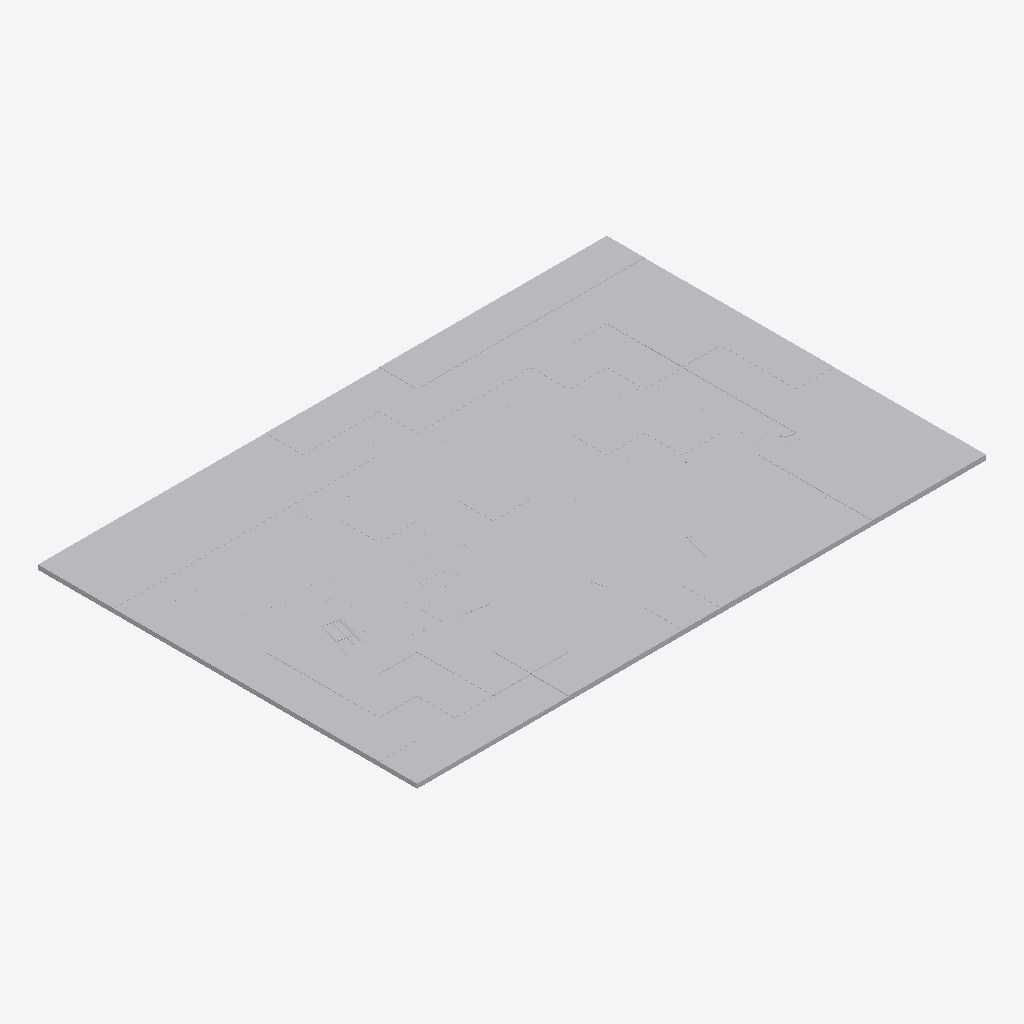
Isometric view of an IFC building model (IFC-SPF (STEP), schema IFC4X3, length unit millimetre), seen from the south-west, elements coloured by IFC class (only those large enough to see are counted): 208 other elements (light grey).
Extent 1.5 m × 1.0 m × 0.0 m (x, y, z). Elements (4572): 1804 IfcPipeSegment, 1724 IfcDistributionChamberElement, 1044 IfcGeotechnicalStratum.

HEADER;
FILE_DESCRIPTION(('ViewDefinition [CoordinationView]'),'2;1');
FILE_NAME('','2026-11-13T14:16:36',(''),(''),'IfcOpenShell 0.9.0post1+b5e509b','IfcOpenShell 0.9.0post1+b5e509b','');
FILE_SCHEMA(('IFC4X3'));
ENDSEC;
DATA;
#1=IFCPROJECT('3AieXrNvv7dArUm6DMEK2A',$,'AGV Hackathon – sewer network Jan de Jonghstraat',$,$,$,$,(#10),#5);
#14=IFCSITE('3eLt0VsIf219SgDEiRwxF0',$,'Bos en Lommer – Jan de Jonghstraat catchment',$,$,#18,$,$,$,$,$,$,$,$);
#141571=IFCGEOTECHNICALSTRATUM('1mU$VU66572vPVHUMrENag',$,'made ground (fill)',$,$,#160987,#141576,$,.SOLID.);
#138626=IFCGEOTECHNICALSTRATUM('1ZoUDfEdb7VQP1ZpRYaZQ4',$,'made ground (fill)',$,$,#159157,#138631,$,.SOLID.);
#140032=IFCGEOTECHNICALSTRATUM('26XK28kxf81vd9h_Py1$RC',$,'made ground (fill)',$,$,#159792,#140037,$,.SOLID.);
#132964=IFCGEOTECHNICALSTRATUM('2h0jO8Fd9Ddx04FoW0AsNn',$,'made ground (fill)',$,$,#161737,#132969,$,.SOLID.);
#131634=IFCGEOTECHNICALSTRATUM('1K0ernn0X3IPbAV8MX5xvT',$,'made ground (fill)',$,$,#161427,#131639,$,.SOLID.);
#135548=IFCGEOTECHNICALSTRATUM('0LnZAvUhH0YvsMk7AmLvDc',$,'made ground (fill)',$,$,#162027,#135553,$,.SOLID.);
#137049=IFCGEOTECHNICALSTRATUM('3WoNWLsFn5CuubPZOm6b2w',$,'made ground (fill)',$,$,#157802,#137054,$,.SOLID.);
#123293=IFCGEOTECHNICALSTRATUM('1TJWeRtQr9XgoIAmmKthh9',$,'made ground (fill)',$,$,#158017,#123298,$,.SOLID.);
#128157=IFCGEOTECHNICALSTRATUM('2S4CTVBLT6sAYN6MctQpz$',$,'made ground (fill)',$,$,#157362,#128162,$,.SOLID.);
#124148=IFCGEOTECHNICALSTRATUM('3XNVxxZEjAPBCjhYtE6WHP',$,'made ground (fill)',$,$,#161617,#124153,$,.SOLID.);
#129354=IFCGEOTECHNICALSTRATUM('0Lg$23fc9C3OyquAUFNiIP',$,'made ground (fill)',$,$,#162352,#129359,$,.SOLID.);
#130437=IFCGEOTECHNICALSTRATUM('2e6JLw73f48wQ6VPnY08ug',$,'made ground (fill)',$,$,#161672,#130442,$,.SOLID.);
#141020=IFCGEOTECHNICALSTRATUM('1zIk50ZWbFPuJPHDlnPveq',$,'made ground (fill)',$,$,#158667,#141025,$,.SOLID.);
#124243=IFCGEOTECHNICALSTRATUM('0lcTtCBmjAsf3wwhE9qHRs',$,'made ground (fill)',$,$,#161997,#124248,$,.SOLID.);
#125801=IFCGEOTECHNICALSTRATUM('0ttMesJgT87Q1teI0elX77',$,'made ground (fill)',$,$,#158007,#125806,$,.SOLID.);
#124015=IFCGEOTECHNICALSTRATUM('3fG5FR4XT6GevsHdOzz3C_',$,'made ground (fill)',$,$,#161057,#124020,$,.SOLID.);
#123464=IFCGEOTECHNICALSTRATUM('1MGhr9uzHDfh4oiWaqPup9',$,'made ground (fill)',$,$,#158737,#123469,$,.SOLID.);
#128271=IFCGEOTECHNICALSTRATUM('3tbDU6$wjBzRPc20dWZsGO',$,'made ground (fill)',$,$,#157837,#128276,$,.SOLID.);
#123920=IFCGEOTECHNICALSTRATUM('0A6i58eNn7CQIOX$2kHqW5',$,'made ground (fill)',$,$,#160657,#123925,$,.SOLID.);
#124433=IFCGEOTECHNICALSTRATUM('2Py_$zcdHDZP2edDmfZoJq',$,'made ground (fill)',$,$,#157532,#124438,$,.SOLID.);
#123844=IFCGEOTECHNICALSTRATUM('17ySYKaSb7xxH9JAqeAE_t',$,'made ground (fill)',$,$,#160337,#123849,$,.SOLID.);
#126960=IFCGEOTECHNICALSTRATUM('07O1gRRKL22uBGNi_uUI4u',$,'made ground (fill)',$,$,#157602,#126965,$,.SOLID.);
#134256=IFCGEOTECHNICALSTRATUM('1eyoLL8h91ouenn8UVbb7a',$,'made ground (fill)',$,$,#161882,#134261,$,.SOLID.);
#127131=IFCGEOTECHNICALSTRATUM('3zmuBGEnLAM8gwcY3kw_pB',$,'made ground (fill)',$,$,#158322,#127136,$,.SOLID.);
#135396=IFCGEOTECHNICALSTRATUM('3e$QeRrHH42w_auCnpbvem',$,'made ground (fill)',$,$,#161412,#135401,$,.SOLID.);
#123559=IFCGEOTECHNICALSTRATUM('1wQqApAh99reuRjpC7GF$z',$,'made ground (fill)',$,$,#159137,#123564,$,.SOLID.);
#123749=IFCGEOTECHNICALSTRATUM('13LgSwXDvF0RfnVBQ_8hLH',$,'made ground (fill)',$,$,#159937,#123754,$,.SOLID.);
#125934=IFCGEOTECHNICALSTRATUM('0TzBcVIEbAuRcRp6fyOjkT',$,'made ground (fill)',$,$,#158567,#125939,$,.SOLID.);
#131520=IFCGEOTECHNICALSTRATUM('1rq4z88E9AggekLHXDJ9XE',$,'made ground (fill)',$,$,#160947,#131525,$,.SOLID.);
#132375=IFCGEOTECHNICALSTRATUM('2kQJ3mJvP3s8F2kovFg35U',$,'made ground (fill)',$,$,#159262,#132380,$,.SOLID.);
#138436=IFCGEOTECHNICALSTRATUM('3$ni$vl_DDOBoOFyAAR2YI',$,'made ground (fill)',$,$,#158357,#138441,$,.SOLID.);
#142977=IFCGEOTECHNICALSTRATUM('0JbkdnO$P4iugcm2jPeTAs',$,'made ground (fill)',$,$,#161622,#142982,$,.SOLID.);
#124737=IFCGEOTECHNICALSTRATUM('11TX7ewsv9D9DPhDmfIHpT',$,'made ground (fill)',$,$,#158812,#124742,$,.SOLID.);
#124984=IFCGEOTECHNICALSTRATUM('3mEk$8Pr9E4hQ2Y07njJsl',$,'made ground (fill)',$,$,#159852,#124989,$,.SOLID.);
#127207=IFCGEOTECHNICALSTRATUM('2_sieaZcTCfunGErpw$rty',$,'peat',$,$,#158642,#127212,$,.SOLID.);
#129962=IFCGEOTECHNICALSTRATUM('3sro$zAJPFlOY1G7EbubRg',$,'made ground (fill)',$,$,#159672,#129967,$,.SOLID.);
#136232=IFCGEOTECHNICALSTRATUM('1MGRf6M4T5lRnTRgN5nyCR',$,'made ground (fill)',$,$,#159647,#136237,$,.SOLID.);
#136916=IFCGEOTECHNICALSTRATUM('3F87niqwDFoBhASQZ7a4hF',$,'made ground (fill)',$,$,#162472,#136921,$,.SOLID.);
#140431=IFCGEOTECHNICALSTRATUM('1Y3YCts1D3fPULdRLLoeH9',$,'made ground (fill)',$,$,#161472,#140436,$,.SOLID.);
#142141=IFCGEOTECHNICALSTRATUM('1YHvEqLdDBo8W92fCkDGIF',$,'made ground (fill)',$,$,#158102,#142146,$,.SOLID.);
#123654=IFCGEOTECHNICALSTRATUM('34SiISn2z7FA75$5UOdwgZ',$,'made ground (fill)',$,$,#159537,#123659,$,.SOLID.);
#133990=IFCGEOTECHNICALSTRATUM('0fPfY3QXrCSPbANaS4klJw',$,'made ground (fill)',$,$,#160777,#133995,$,.SOLID.);
#137657=IFCGEOTECHNICALSTRATUM('3DtKxBg1v2awsIriRGj1is',$,'made ground (fill)',$,$,#160362,#137662,$,.SOLID.);
#138170=IFCGEOTECHNICALSTRATUM('3dBu3gPq9A2gZYsjRe3bLQ',$,'made ground (fill)',$,$,#162467,#138175,$,.SOLID.);
#139424=IFCGEOTECHNICALSTRATUM('0KdCB8gjX9uQYLq3Vn6Q6t',$,'made ground (fill)',$,$,#162462,#139429,$,.SOLID.);
#139861=IFCGEOTECHNICALSTRATUM('0ySM9d3bH7_foPsCcFS66s',$,'made ground (fill)',$,$,#159072,#139866,$,.SOLID.);
#140602=IFCGEOTECHNICALSTRATUM('2RFBKMfCn8qu4x1zFl49q4',$,'made ground (fill)',$,$,#162157,#140607,$,.SOLID.);
#140811=IFCGEOTECHNICALSTRATUM('1SOYaNDWn08xpuzxB09hbq',$,'made ground (fill)',$,$,#157787,#140816,$,.SOLID.);
#141476=IFCGEOTECHNICALSTRATUM('3pbpakJgT1yRi4IDOjWB0n',$,'made ground (fill)',$,$,#160587,#141481,$,.SOLID.);
#124889=IFCGEOTECHNICALSTRATUM('1_XKAUULvCNeOZ6cpiezIM',$,'made ground (fill)',$,$,#159452,#124894,$,.SOLID.);
#138930=IFCGEOTECHNICALSTRATUM('1IC_292TrAM8I3qQP8oe8w',$,'made ground (fill)',$,$,#160437,#138935,$,.SOLID.);
#126124=IFCGEOTECHNICALSTRATUM('0KB0zFPdvBKhonjG9yxuT2',$,'made ground (fill)',$,$,#159367,#126129,$,.SOLID.);
#135244=IFCGEOTECHNICALSTRATUM('19GJr7EwTCOerYntiMDYnV',$,'made ground (fill)',$,$,#160772,#135249,$,.SOLID.);
#129107=IFCGEOTECHNICALSTRATUM('0gfoO5uP19WxBGHqWnw5bZ',$,'made ground (fill)',$,$,#161357,#129112,$,.SOLID.);
#125497=IFCGEOTECHNICALSTRATUM('2Gr_DkSMjCAfES6N41ZSci',$,'made ground (fill)',$,$,#161992,#125502,$,.SOLID.);
#126694=IFCGEOTECHNICALSTRATUM('3x9dUPyZ51UvxSohlyyDI4',$,'made ground (fill)',$,$,#161762,#126699,$,.SOLID.);
#127948=IFCGEOTECHNICALSTRATUM('1SUlRqf8b1RPUOxdCfAvZC',$,'made ground (fill)',$,$,#161757,#127953,$,.SOLID.);
#130209=IFCGEOTECHNICALSTRATUM('0Zg6sgl8162hlYzrIYMEvz',$,'made ground (fill)',$,$,#160712,#130214,$,.SOLID.);
#131425=IFCGEOTECHNICALSTRATUM('2WzhQqWXv1v9zug6Gp68se',$,'made ground (fill)',$,$,#160547,#131430,$,.SOLID.);
#136726=IFCGEOTECHNICALSTRATUM('3izkE3cwvEZAEGhd9DpcdX',$,'made ground (fill)',$,$,#161722,#136731,$,.SOLID.);
#138778=IFCGEOTECHNICALSTRATUM('0QDXLnVrXDVeY6ffvvpNDS',$,'made ground (fill)',$,$,#159797,#138783,$,.SOLID.);
#142369=IFCGEOTECHNICALSTRATUM('1qezvM5jT1DBDcrMgsCSDp',$,'made ground (fill)',$,$,#159062,#142374,$,.SOLID.);
#139690=IFCGEOTECHNICALSTRATUM('34aHZH3Cv1RR2GcElQDmTF',$,'made ground (fill)',$,$,#158352,#139695,$,.SOLID.);
#126827=IFCGEOTECHNICALSTRATUM('3q4T_2uSX0afZqOw0tMGjN',$,'made ground (fill)',$,$,#162287,#126832,$,.SOLID.);
#127663=IFCGEOTECHNICALSTRATUM('15LgEKEaf7MAHFpOJRLJKe',$,'made ground (fill)',$,$,#160562,#127668,$,.SOLID.);
#128043=IFCGEOTECHNICALSTRATUM('0qS12mGCvFhwu93aCSQNJB',$,'made ground (fill)',$,$,#162132,#128048,$,.SOLID.);
#128784=IFCGEOTECHNICALSTRATUM('3OYkc1l8zFk96T3eSwlVD5',$,'made ground (fill)',$,$,#159997,#128789,$,.SOLID.);
#129221=IFCGEOTECHNICALSTRATUM('2HLrmDj_99zfxRL0obWfZt',$,'made ground (fill)',$,$,#161827,#129226,$,.SOLID.);
#130323=IFCGEOTECHNICALSTRATUM('137P4bKfP53PJFQBVym1bh',$,'made ground (fill)',$,$,#161192,#130328,$,.SOLID.);
#133724=IFCGEOTECHNICALSTRATUM('2h5pCi6X17AwDvdk1wg1sb',$,'made ground (fill)',$,$,#159657,#133729,$,.SOLID.);
#134161=IFCGEOTECHNICALSTRATUM('2uilV4E7T3n8rZvbjYpoIz',$,'made ground (fill)',$,$,#161497,#134166,$,.SOLID.);
#135814=IFCGEOTECHNICALSTRATUM('04Q4U3EBf2_Bb$_tKRcgIu',$,'made ground (fill)',$,$,#157887,#135819,$,.SOLID.);
#137391=IFCGEOTECHNICALSTRATUM('0qZNGi1snAwQTMkbvsrLdI',$,'made ground (fill)',$,$,#159242,#137396,$,.SOLID.);
#141780=IFCGEOTECHNICALSTRATUM('1TN4UJXVf3jeIcAjCAjEhi',$,'made ground (fill)',$,$,#161852,#141785,$,.SOLID.);
#125687=IFCGEOTECHNICALSTRATUM('24RuAUkPv2CBV7Wmah2tTL',$,'made ground (fill)',$,$,#157527,#125692,$,.SOLID.);
#131007=IFCGEOTECHNICALSTRATUM('19VoV2ViH6SRi4pRh9kuDC',$,'made ground (fill)',$,$,#158787,#131012,$,.SOLID.);
#132850=IFCGEOTECHNICALSTRATUM('2WbxHnUYH1Xh$JwIuWE5Xo',$,'made ground (fill)',$,$,#161262,#132855,$,.SOLID.);
#134617=IFCGEOTECHNICALSTRATUM('16vIaOE0r3I8MS$Z8RZA5u',$,'made ground (fill)',$,$,#158132,#134622,$,.SOLID.);
#138322=IFCGEOTECHNICALSTRATUM('30R$5YTb11WB9q5pom4vNy',$,'made ground (fill)',$,$,#157877,#138327,$,.SOLID.);
#141191=IFCGEOTECHNICALSTRATUM('3KCxTQDgH8xBeldh5hy8lh',$,'made ground (fill)',$,$,#159387,#141196,$,.SOLID.);
#141913=IFCGEOTECHNICALSTRATUM('1s262r9Gj3MuVuw8cuT9zx',$,'made ground (fill)',$,$,#162377,#141918,$,.SOLID.);
#132128=IFCGEOTECHNICALSTRATUM('0QRccEU5nDTvsW6ByAc68E',$,'made ground (fill)',$,$,#158222,#132133,$,.SOLID.);
#136536=IFCGEOTECHNICALSTRATUM('3rsM2Fh0LDVff5P1rNdEug',$,'made ground (fill)',$,$,#160927,#136541,$,.SOLID.);
#126485=IFCGEOTECHNICALSTRATUM('2rDGsulXL2CgDPkWTUHlmP',$,'made ground (fill)',$,$,#160887,#126490,$,.SOLID.);
#127796=IFCGEOTECHNICALSTRATUM('02fAENio582AfHwby3$Z9Y',$,'made ground (fill)',$,$,#161122,#127801,$,.SOLID.);
#133553=IFCGEOTECHNICALSTRATUM('32p3a2E$PCd9F2GuKKoUcU',$,'made ground (fill)',$,$,#158937,#133558,$,.SOLID.);
#134845=IFCGEOTECHNICALSTRATUM('1HaIovU5fCPhJ0O2NI525q',$,'made ground (fill)',$,$,#159092,#134850,$,.SOLID.);
#140279=IFCGEOTECHNICALSTRATUM('0iR28uCFf1wOuBf29OePSW',$,'made ground (fill)',$,$,#160832,#140284,$,.SOLID.);
#126580=IFCGEOTECHNICALSTRATUM('2vbPc0s3T17A_nNCRD_cF_',$,'made ground (fill)',$,$,#161287,#126585,$,.SOLID.);
#132622=IFCGEOTECHNICALSTRATUM('0NMoa2H6H7Cu1atv70iqtd',$,'made ground (fill)',$,$,#160302,#132627,$,.SOLID.);
#134940=IFCGEOTECHNICALSTRATUM('1vxRRHRcX32QsEyuLqJnbN',$,'made ground (fill)',$,$,#159492,#134945,$,.SOLID.);
#137505=IFCGEOTECHNICALSTRATUM('0l35fdb0LAh8fG0P_Nr8vn',$,'made ground (fill)',$,$,#159722,#137510,$,.SOLID.);
#125231=IFCGEOTECHNICALSTRATUM('07m81aanLCxfcYRLhMOoww',$,'made ground (fill)',$,$,#160892,#125236,$,.SOLID.);
#129639=IFCGEOTECHNICALSTRATUM('0Z67Opowv3uPUYE0Hu$kGX',$,'made ground (fill)',$,$,#158312,#129644,$,.SOLID.);
#131330=IFCGEOTECHNICALSTRATUM('3qhYZztK1E8gKO8sTk8uQF',$,'made ground (fill)',$,$,#160147,#131335,$,.SOLID.);
#132261=IFCGEOTECHNICALSTRATUM('04xS8dBJ94ahgqUzzIkCBF',$,'made ground (fill)',$,$,#158782,#132266,$,.SOLID.);
#133838=IFCGEOTECHNICALSTRATUM('0d0ypMjyn4YOyxIAef$mn4',$,'made ground (fill)',$,$,#160137,#133843,$,.SOLID.);
#135681=IFCGEOTECHNICALSTRATUM('3TRluVyXrEjg_ZsG0rc_uZ',$,'made ground (fill)',$,$,#157332,#135686,$,.SOLID.);
#135928=IFCGEOTECHNICALSTRATUM('3pNg2QqJzCou9Voy2A1ntV',$,'made ground (fill)',$,$,#158367,#135933,$,.SOLID.);
#136042=IFCGEOTECHNICALSTRATUM('3P4g9hLWPDvxmXCDi3$J5P',$,'made ground (fill)',$,$,#158847,#136047,$,.SOLID.);
#142673=IFCGEOTECHNICALSTRATUM('0_ee7pD1n4u8U9zX_icH6H',$,'made ground (fill)',$,$,#160342,#142678,$,.SOLID.);
#134750=IFCGEOTECHNICALSTRATUM('0z3JFVyCr9jPxbFx7Z4gBo',$,'made ground (fill)',$,$,#158692,#134755,$,.SOLID.);
#135073=IFCGEOTECHNICALSTRATUM('3GFBxSjhzEsgljsY4QSZZM',$,'made ground (fill)',$,$,#160052,#135078,$,.SOLID.);
#138018=IFCGEOTECHNICALSTRATUM('3TUPQzgIrBaAa0dEQhYKda',$,'made ground (fill)',$,$,#161867,#138023,$,.SOLID.);
#140146=IFCGEOTECHNICALSTRATUM('1_k3r1rfH8bQIAHh6iSBxV',$,'made ground (fill)',$,$,#160272,#140151,$,.SOLID.);
#141343=IFCGEOTECHNICALSTRATUM('1lUxtKeWn8xPS13u20KE4w',$,'made ground (fill)',$,$,#160027,#141348,$,.SOLID.);
#142844=IFCGEOTECHNICALSTRATUM('2sgTQbrrLESA7OeGrj3yY2',$,'made ground (fill)',$,$,#161062,#142849,$,.SOLID.);
#127530=IFCGEOTECHNICALSTRATUM('2eQDjse4XCMwqnacwGyFNJ',$,'made ground (fill)',$,$,#160002,#127535,$,.SOLID.);
#133458=IFCGEOTECHNICALSTRATUM('34t0Ws4Cn2zA4j2fWGrBK7',$,'made ground (fill)',$,$,#158537,#133463,$,.SOLID.);
#142540=IFCGEOTECHNICALSTRATUM('3s0ovmm995MPCeDXPVfZvD',$,'made ground (fill)',$,$,#159782,#142545,$,.SOLID.);
#124585=IFCGEOTECHNICALSTRATUM('0mnWKXRGD8tQdPYa1iBiwZ',$,'made ground (fill)',$,$,#158172,#124590,$,.SOLID.);
#125326=IFCGEOTECHNICALSTRATUM('2c9sAcvRPA$BPFGboqNsDd',$,'made ground (fill)',$,$,#161292,#125331,$,.SOLID.);
#131159=IFCGEOTECHNICALSTRATUM('2p6Um9lrrFNwK_5M_nTM5D',$,'made ground (fill)',$,$,#159427,#131164,$,.SOLID.);
#134465=IFCGEOTECHNICALSTRATUM('1dmMUsJuL9VOBX9EE8PjYZ',$,'made ground (fill)',$,$,#157492,#134470,$,.SOLID.);
#141666=IFCGEOTECHNICALSTRATUM('1HEL0sZwnANBo5L7MiF0GQ',$,'made ground (fill)',$,$,#161387,#141671,$,.SOLID.);
#132033=IFCGEOTECHNICALSTRATUM('3AVCxCGGbCahVkdVU7$86n',$,'made ground (fill)',$,$,#157822,#132038,$,.SOLID.);
#132470=IFCGEOTECHNICALSTRATUM('0syQ4vjZH4jAPhaBPX$YJE',$,'made ground (fill)',$,$,#159662,#132475,$,.SOLID.);
#132736=IFCGEOTECHNICALSTRATUM('0JdIoqsDr58OLq_FdgDjAs',$,'made ground (fill)',$,$,#160782,#132741,$,.SOLID.);
#137201=IFCGEOTECHNICALSTRATUM('3vGEK1PdXCshv2EI0AxWo5',$,'made ground (fill)',$,$,#158442,#137206,$,.SOLID.);
#133268=IFCGEOTECHNICALSTRATUM('3DktGSuSn6dgnbsoSe6q3B',$,'made ground (fill)',$,$,#157737,#133273,$,.SOLID.);
#130095=IFCGEOTECHNICALSTRATUM('3Sd5ere_r5V9y9Y_lg9Lgn',$,'made ground (fill)',$,$,#160232,#130100,$,.SOLID.);
#133648=IFCGEOTECHNICALSTRATUM('0K0Vq720v458IbUU6BKWkR',$,'made ground (fill)',$,$,#159337,#133653,$,.SOLID.);
#139310=IFCGEOTECHNICALSTRATUM('2Z38iBhtP1cviNXp58AS9u',$,'made ground (fill)',$,$,#162012,#139315,$,.SOLID.);
#136346=IFCGEOTECHNICALSTRATUM('0coydJa6z3MfjY2DBw56ot',$,'made ground (fill)',$,$,#160127,#136351,$,.SOLID.);
#127454=IFCGEOTECHNICALSTRATUM('1WEm02sgf0XPMzvE8C2X_m',$,'made ground (fill)',$,$,#159682,#127459,$,.SOLID.);
#130893=IFCGEOTECHNICALSTRATUM('2ROigIAjDDj8QcEPeaXIwW',$,'made ground (fill)',$,$,#158307,#130898,$,.SOLID.);
#125098=IFCGEOTECHNICALSTRATUM('3IklZmvtPATh0Bk6bnsbLf',$,'made ground (fill)',$,$,#160332,#125103,$,.SOLID.);
#139595=IFCGEOTECHNICALSTRATUM('1k1KBzXy56EPnjsoUs06XW',$,'made ground (fill)',$,$,#157952,#139600,$,.SOLID.);
#126352=IFCGEOTECHNICALSTRATUM('34dMlnGoD28Ao2fed7587T',$,'made ground (fill)',$,$,#160327,#126357,$,.SOLID.);
#130551=IFCGEOTECHNICALSTRATUM('0zW8WFkGr9_AmgShrHJEuj',$,'made ground (fill)',$,$,#162122,#130556,$,.SOLID.);
#130779=IFCGEOTECHNICALSTRATUM('1X6CzxbLX2DAN_8NDhKeSe',$,'made ground (fill)',$,$,#157827,#130784,$,.SOLID.);
#131805=IFCGEOTECHNICALSTRATUM('0Bn1nWjCr8fA8YzpEU45F3',$,'made ground (fill)',$,$,#162117,#131810,$,.SOLID.);
#139177=IFCGEOTECHNICALSTRATUM('3m4K18qc58y8B4d1eLdYvg',$,'made ground (fill)',$,$,#161477,#139182,$,.SOLID.);
#128385=IFCGEOTECHNICALSTRATUM('1WbanwdcbDwAG3WfkBS1uF',$,'made ground (fill)',$,$,#158317,#128390,$,.SOLID.);
#129449=IFCGEOTECHNICALSTRATUM('1oX$NCYO9B4PlazhteTDkT',$,'made ground (fill)',$,$,#157512,#129454,$,.SOLID.);
#128632=IFCGEOTECHNICALSTRATUM('2HAKC5RcrDLAyr1CVTBDWD',$,'made ground (fill)',$,$,#159357,#128637,$,.SOLID.);
#128955=IFCGEOTECHNICALSTRATUM('0MSkOOSYn5HBx8nd8bUoMg',$,'made ground (fill)',$,$,#160717,#128960,$,.SOLID.);
#129829=IFCGEOTECHNICALSTRATUM('1zsCkaazL1FRb_tDKX9QUn',$,'made ground (fill)',$,$,#159112,#129834,$,.SOLID.);
#129563=IFCGEOTECHNICALSTRATUM('3$C5E5721B8v0muyYzC3sT',$,'made ground (fill)',$,$,#157992,#129568,$,.SOLID.);
#129715=IFCGEOTECHNICALSTRATUM('1vXa4$30L4fuBzPc_q3T4R',$,'made ground (fill)',$,$,#158632,#129720,$,.SOLID.);
#137828=IFCGEOTECHNICALSTRATUM('2Xp$rN7XjEu9pQfG2CHaO3',$,'made ground (fill)',$,$,#161082,#137833,$,.SOLID.);
#126029=IFCGEOTECHNICALSTRATUM('1_t9ta02X6O8So6xTLSgHJ',$,'peat',$,$,#158967,#126034,$,.SOLID.);
#130703=IFCGEOTECHNICALSTRATUM('0aNM6T04v8Gg7FkthPBL4D',$,'made ground (fill)',$,$,#157507,#130708,$,.SOLID.);
#127359=IFCGEOTECHNICALSTRATUM('3qMC3As3b3S9iJheI_J5oG',$,'made ground (fill)',$,$,#159282,#127364,$,.SOLID.);
#133078=IFCGEOTECHNICALSTRATUM('2k1QeSO25BR8FnjcW7MAsj',$,'made ground (fill)',$,$,#162187,#133083,$,.SOLID.);
#128575=IFCGEOTECHNICALSTRATUM('2fjLxwGPD7aRQNKZIgX6E6',$,'made ground (fill)',$,$,#159117,#128580,$,.SOLID.);
#134370=IFCGEOTECHNICALSTRATUM('1N6S6gXKXA0habRZf_dlEu',$,'made ground (fill)',$,$,#162332,#134375,$,.SOLID.);
#139025=IFCGEOTECHNICALSTRATUM('0Np1fcM094$vXuIVAAaqNk',$,'made ground (fill)',$,$,#160837,#139030,$,.SOLID.);
#128480=IFCGEOTECHNICALSTRATUM('1vjeTmF6n5lRNQn8eUPMmB',$,'made ground (fill)',$,$,#158717,#128485,$,.SOLID.);
#126238=IFCGEOTECHNICALSTRATUM('0160ephUzEDPnBr$hl5Iny',$,'made ground (fill)',$,$,#159847,#126243,$,.SOLID.);
#123217=IFCGEOTECHNICALSTRATUM('2BE6aiCrb4LRdj3MjMFrry',$,'medium sand',$,$,#157697,#123222,$,.SOLID.);
#123882=IFCGEOTECHNICALSTRATUM('2ypK78TtP0AunasTzbQfTY',$,'medium sand',$,$,#160497,#123887,$,.SOLID.);
#132907=IFCGEOTECHNICALSTRATUM('1Ex$hSbkX1$OOL2k3sCgHl',$,'clayey sand / loam',$,$,#161502,#132912,$,.SOLID.);
#123787=IFCGEOTECHNICALSTRATUM('3q67YiPWLEie5yiZFzI_79',$,'medium sand',$,$,#160097,#123792,$,.SOLID.);
#124167=IFCGEOTECHNICALSTRATUM('1DJca92pPB6A2$XvcCHGE5',$,'clayey sand / loam',$,$,#161697,#124172,$,.SOLID.);
#131577=IFCGEOTECHNICALSTRATUM('1hj5nCwtDEiudMP_L1S3EI',$,'clayey sand / loam',$,$,#161187,#131582,$,.SOLID.);
#134199=IFCGEOTECHNICALSTRATUM('3LlOY40$jCCP4_IMkAby1k',$,'clayey sand / loam',$,$,#161657,#134204,$,.SOLID.);
#123274=IFCGEOTECHNICALSTRATUM('3SR3iYza5EIel2tf_nqVRK',$,'peat',$,$,#157937,#123279,$,.SOLID.);
#123977=IFCGEOTECHNICALSTRATUM('3ujMFrzyz8n8xBZuWbwVyO',$,'medium sand',$,$,#160897,#123982,$,.SOLID.);
#141514=IFCGEOTECHNICALSTRATUM('19QTDCW2PBIB9829YZEPp1',$,'medium sand',$,$,#160747,#141519,$,.SOLID.);
#123692=IFCGEOTECHNICALSTRATUM('3XZbjoUY1EQA1a0R9xM4fO',$,'medium sand',$,$,#159697,#123697,$,.SOLID.);
#123597=IFCGEOTECHNICALSTRATUM('02f4IaoAL6Qe0nyUgiQKr1',$,'medium sand',$,$,#159297,#123602,$,.SOLID.);
#125744=IFCGEOTECHNICALSTRATUM('0FYBy0gPn0uvi81bf3XPiR',$,'clayey sand / loam',$,$,#157767,#125749,$,.SOLID.);
#139880=IFCGEOTECHNICALSTRATUM('0uAyp9yazBXRDpSLlLaUjl',$,'clay',$,$,#159152,#139885,$,.SOLID.);
#136935=IFCGEOTECHNICALSTRATUM('0qcNWqJRrDfQoBsDoN5L_Z',$,'clay',$,$,#157327,#136940,$,.SOLID.);
ENDSEC;
